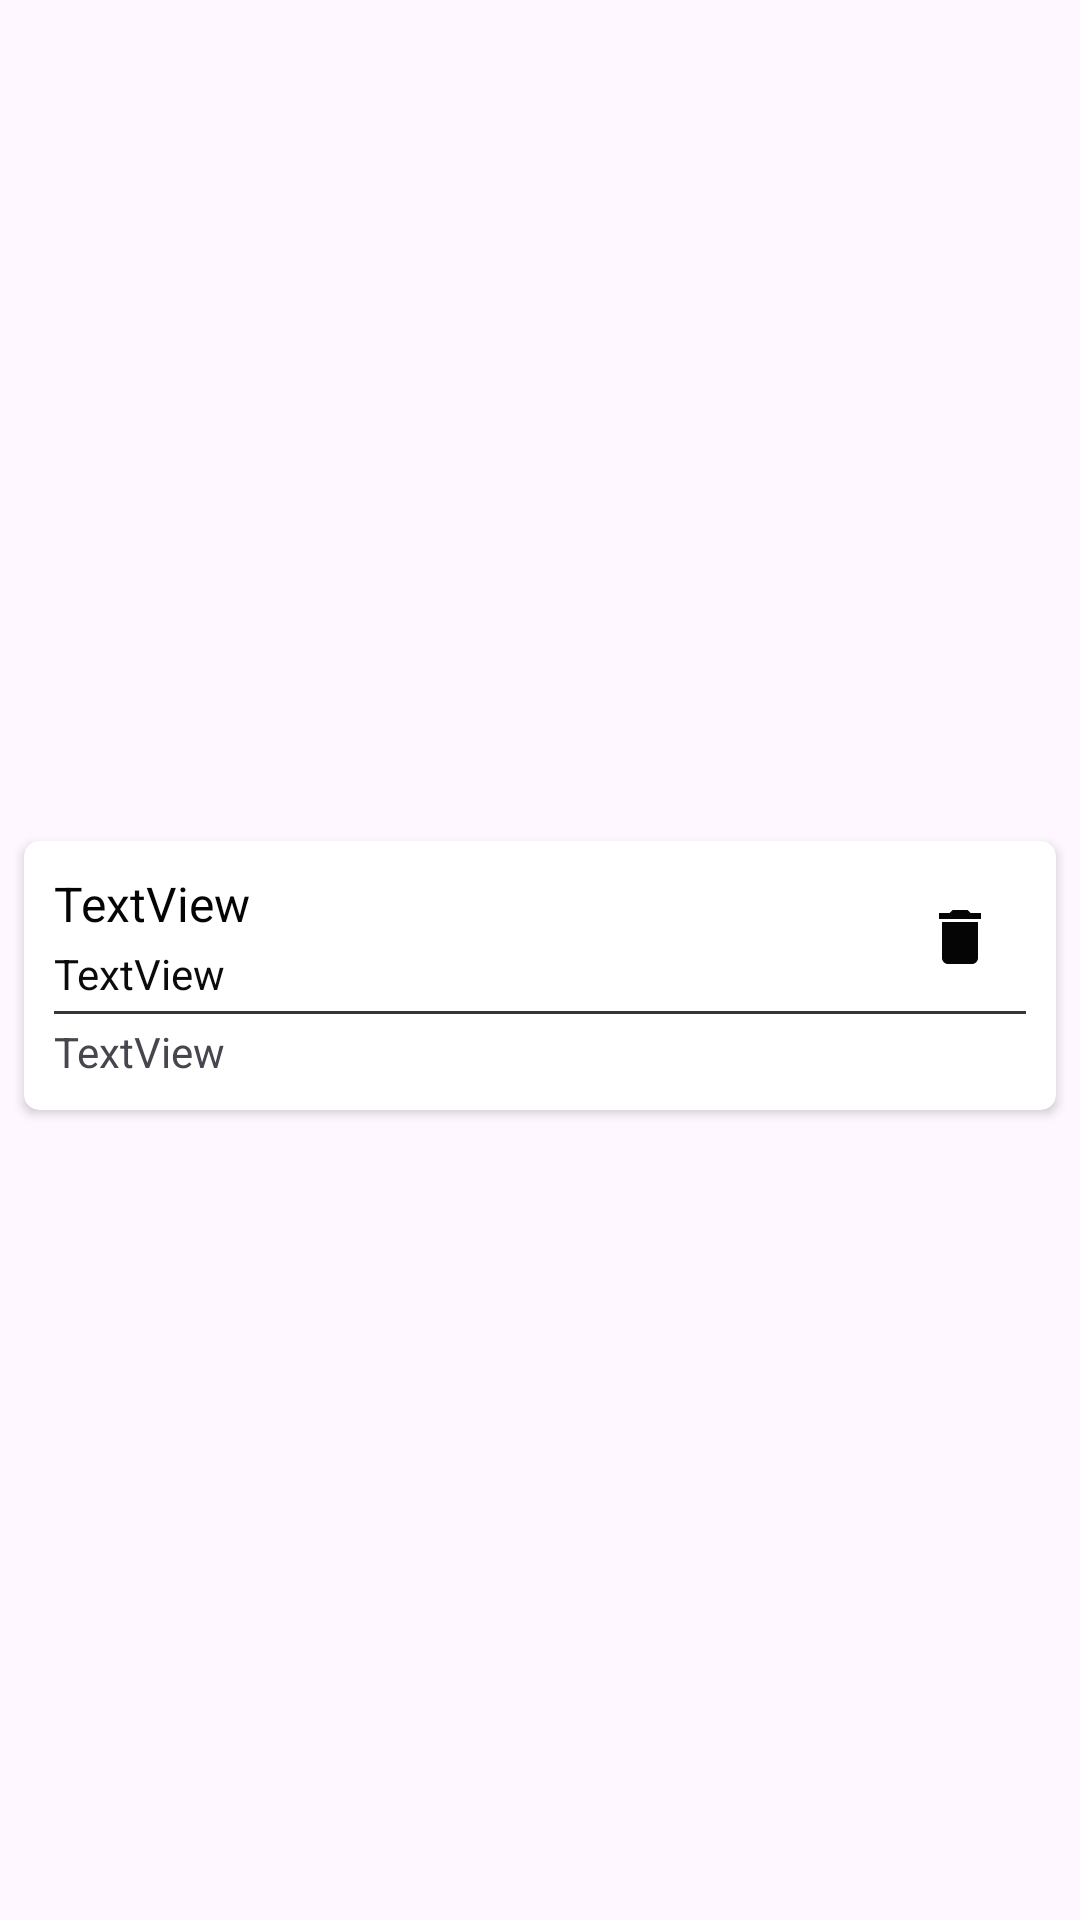

Reconstruct the res/layout file that produces this screen, plus the resources it refers to.
<!-- AndroidManifest.xml: application theme Theme.ShopingList -->
<!-- res/layout/note_item.xml -->
<?xml version="1.0" encoding="utf-8"?>
<androidx.constraintlayout.widget.ConstraintLayout xmlns:android="http://schemas.android.com/apk/res/android"
    xmlns:app="http://schemas.android.com/apk/res-auto"
    xmlns:tools="http://schemas.android.com/tools"
    android:layout_width="match_parent"
    android:layout_height="wrap_content"
    android:hapticFeedbackEnabled="true">

    <androidx.cardview.widget.CardView
        android:layout_width="0dp"
        android:layout_height="wrap_content"
        android:layout_marginStart="8dp"
        android:layout_marginTop="10dp"
        android:layout_marginEnd="8dp"
        app:cardCornerRadius="5dp"
        app:layout_constraintBottom_toBottomOf="parent"
        app:layout_constraintEnd_toEndOf="parent"
        app:layout_constraintStart_toStartOf="parent"
        app:layout_constraintTop_toTopOf="parent">

        <androidx.constraintlayout.widget.ConstraintLayout
            android:layout_width="match_parent"
            android:layout_height="match_parent">

            <LinearLayout
                android:layout_width="0dp"
                android:layout_height="wrap_content"
                android:layout_margin="10dp"
                android:orientation="vertical"
                app:layout_constraintBottom_toBottomOf="parent"
                app:layout_constraintEnd_toEndOf="parent"
                app:layout_constraintStart_toStartOf="parent"
                app:layout_constraintTop_toTopOf="parent">

                <TextView
                    android:id="@+id/tvTitle"
                    android:layout_width="match_parent"
                    android:layout_height="wrap_content"
                    android:text="TextView"
                    android:textColor="#040404"
                    android:textSize="16sp" />

                <TextView
                    android:id="@+id/tvContent"
                    android:layout_width="match_parent"
                    android:layout_height="wrap_content"
                    android:layout_marginTop="3dp"
                    android:layout_marginBottom="3dp"
                    android:text="TextView"
                    android:textColor="#0B0B0B" />

                <LinearLayout
                    android:layout_width="match_parent"
                    android:layout_height="1dp"
                    android:background="#3A3636"
                    android:orientation="horizontal"></LinearLayout>

                <TextView
                    android:id="@+id/tvTime"
                    android:layout_width="match_parent"
                    android:layout_height="wrap_content"
                    android:layout_marginTop="3dp"
                    android:text="TextView" />
            </LinearLayout>

            <ImageButton
                android:id="@+id/imDelete"
                android:layout_width="wrap_content"
                android:layout_height="wrap_content"
                android:layout_marginTop="20dp"
                android:layout_marginEnd="20dp"
                android:background="@null"
                android:contentDescription='""'
                app:layout_constraintEnd_toEndOf="parent"
                app:layout_constraintTop_toTopOf="parent"
                app:srcCompat="@drawable/ic_delete"
                tools:ignore="TouchTargetSizeCheck" />
        </androidx.constraintlayout.widget.ConstraintLayout>
    </androidx.cardview.widget.CardView>
</androidx.constraintlayout.widget.ConstraintLayout>
<!-- resources referenced by this layout -->
<resources>
  <!-- drawable ic_delete (drawable) -->
  <vector xmlns:android="http://schemas.android.com/apk/res/android" android:height="24dp" android:tint="#050505" android:viewportHeight="24" android:viewportWidth="24" android:width="24dp">
        
      <path android:fillColor="@android:color/white" android:pathData="M6,19c0,1.1 0.9,2 2,2h8c1.1,0 2,-0.9 2,-2V7H6v12zM19,4h-3.5l-1,-1h-5l-1,1H5v2h14V4z"/>
      
  </vector>
  <style name="Theme.ShopingList" parent="Base.Theme.ShopingList" />
  <style name="Base.Theme.ShopingList" parent="Theme.Material3.DayNight.NoActionBar">
          
          
          <item name="android:windowFullscreen">true</item>
          <item name="windowActionBar">true</item>
          <item name="windowNoTitle">false</item>
      </style>
</resources>
